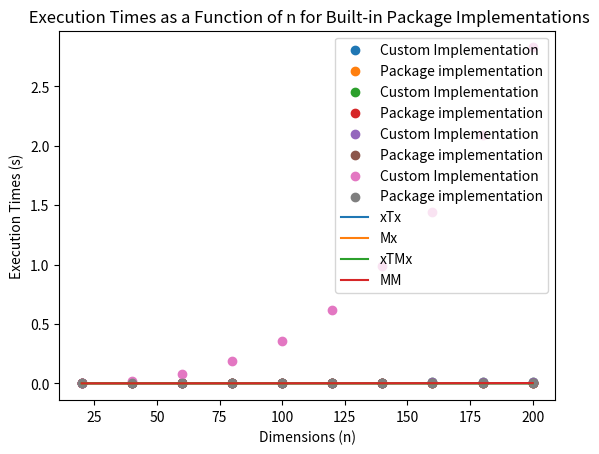

The matplotlib source for this figure:
import numpy as np
import pandas as pd
import matplotlib.pyplot as plt
from time import perf_counter


# n = [5, 10, 20, 100, 1000]               ### The number of rows of the Matrix and the dimension of the vector
n = np.arange(20, 201, 20)
n1 = n


###########################################################################
###                     Generating the matrix M                         ###
###########################################################################
if __name__ == '__main__':              ### This creates an empty List of Lists with a number of elements 
                                        ### equal to the length of n
    n2 = len(n)
    M = [[] for x in range(n2)]
    x = [[] for x in range(n2)]
# M = [[],[],[],[],[]]
# x = [[],[],[],[],[]]

for t in range(len(n)):
    for i in range(n[t]):
        M[t].append([])
        x[t].append(i+1)

        for j in range(n1[t]):                  
            M[t][i].append(((37.1*(i+1) + 91.7*j**2) % 20.0) - 10.0)

###########################################################################
###          Defining a function that multiplies Two Matrices           ###
###########################################################################

def matrix_multiplication(A, B):
    # Get the number of rows and columns of A and B
    rows_A = len(A)
    cols_A = len(A[0])
    rows_B = len(B)
    cols_B = len(B[0])

    # Check if the matrices can be multiplied
    if cols_A != rows_B:
        print("Matrices cannot be multiplied")
        return None

    # Create an empty result matrix with the correct dimensions
    C = [[0 for row in range(cols_B)] for col in range(rows_A)]

    # Perform matrix multiplication
    for i in range(rows_A):
        for j in range(cols_B):
            for k in range(cols_A):
                C[i][j] += A[i][k] * B[k][j]

    return C

###########################################################################
###           Defining a function that multiplies Two Vectors           ###
###########################################################################

def dot_product(row_vector, col_vector):
    """
    Multiplies a row vector and a column vector.
    
    Args:
    row_vector (list): A list representing the row vector.
    col_vector (list): A list representing the column vector.
    
    Returns:
    result (float): The product of the two vectors.
    """
    if len(row_vector) != len(col_vector):
        raise ValueError("Vectors must have the same length.")
    
    result = 0
    for i in range(len(row_vector)):
        result += row_vector[i] * col_vector[i]
    
    return result

###########################################################################
###      Defining a fuction that multiplies a Matrix and a Vector       ###
###########################################################################

def matrix_vector_mult(M,x):
    y = np.zeros(M.shape[0])
    for i in range(M.shape[0]):
        for j in range(M.shape[1]):
            y[i] += M[i,j] * x[j]

    return y

###########################################################################
# xT dot x and xT dot Mx for the defined functions for n = 5,10,20,100,1000
###########################################################################

xTx1 = []                
Mx1 = []
xMx1 = []

for t in range(len(n)):
    xTx1.append(dot_product(np.transpose(np.array(x[t])), np.array(x[t])))
    Mx1.append(matrix_vector_mult(np.array(M[t]), np.array(x[t])))
    xMx1.append(dot_product(np.transpose(np.array(x[t])), Mx1[t]))

###########################################################################
# Tabulated results for xT dot x and xT dot Mx for the defined functions
###########################################################################

data = {
    'n': n,
    'xT dot x': xTx1,
    'xt dot Mx': xMx1
}

df = pd.DataFrame(data)
print(df)

n_ = np.arange(20, 201, 20)
n1_ = n_


###########################################################################
###                     Generating the matrix M                         ###
###########################################################################
if __name__ == '__main__':              ### This creates an empty List of Lists with a number of elements 
                                        ### equal to the length of n
    n2 = len(n_)
    M = [[] for x in range(n2)]
    x = [[] for x in range(n2)]
# M = [[],[],[],[],[]]
# x = [[],[],[],[],[]]

for t in range(len(n_)):
    for i in range(n_[t]):
        M[t].append([])
        x[t].append(i+1)

        for j in range(n1_[t]):                  
            M[t][i].append(((37.1*(i+1) + 91.7*j**2) % 20.0) - 10.0)

###########################################################################
# Tabulated results for xT dot x and xT dot Mx for the defined functions 
# and the execution times
###########################################################################

t1_start = []
t1_stop = []
t1_start_pkg = []
t1_stop_pkg = []
for t in range(len(n_)):
    t1_start.append(perf_counter())
    dot_product(np.transpose(np.array(x[t])), np.array(x[t]))
    t1_stop.append(perf_counter())
    ### Execution time for the Python Package ###
    t1_start_pkg.append(perf_counter())
    np.matmul(np.transpose(np.array(x[t])), np.array(x[t]))
    t1_stop_pkg.append(perf_counter())
 
ex_time1 = np.array(t1_stop)-np.array(t1_start)
ex_time1_pkg = np.array(t1_stop_pkg)-np.array(t1_start_pkg)
print("Elapsed time during the dot product of two Vectors in seconds:", ex_time1)
print("Elapsed time during the dot product of two Vectors using the Python Package in seconds:", ex_time1_pkg)


t2_start = []
t2_stop = []
t2_start_pkg = []
t2_stop_pkg = []
for t in range(len(n_)):
    t2_start.append(perf_counter())                 ### Starts the Stopwatch
    matrix_vector_mult(np.array(M[t]), np.array(x[t]))
    t2_stop.append(perf_counter())                  ### Stops the Stopwatch

    ### Execution time for the Python Package ###
    t2_start_pkg.append(perf_counter())
    np.matmul(np.array(M[t]), np.array(x[t]))
    t2_stop_pkg.append(perf_counter())
 
ex_time2 = np.array(t2_stop)-np.array(t2_start)
ex_time2_pkg = np.array(t2_stop_pkg)-np.array(t2_start_pkg)
# print("Elapsed time during the mutliplication of a Matrix and a Vector in seconds:", ex_time2)
# print("Elapsed time during the mutliplication of a Matrix and a Vector using the Python Package in seconds:", ex_time2_pkg)



t3_start = []
t3_stop = []
t3_start_pkg = []
t3_stop_pkg = []
for t in range(len(n_)):
    t3_start.append(perf_counter())                 ### Starts the Stopwatch     
    dot_product(np.transpose(np.array(x[t])), matrix_vector_mult(np.array(M[t]), np.array(x[t])))
    t3_stop.append(perf_counter())                  ### Stops the Stopwatch

    ### Execution time for the Python Package ###
    t3_start_pkg.append(perf_counter())
    np.matmul(np.transpose(np.array(x[t])), np.matmul(np.array(M[t]), np.array(x[t])))
    t3_stop_pkg.append(perf_counter())
 
 
ex_time3 = np.array(t3_stop)-np.array(t3_start)
ex_time3_pkg = np.array(t3_stop_pkg)-np.array(t3_start_pkg)
# print("Elapsed time during the multiplication of two Vectors and a Matrix in seconds:", ex_time3)
# print("Elapsed time during the multiplication of two Vectors and a Matrix using the Python Package in seconds:", ex_time3_pkg)
print(np.array(matrix_multiplication(np.array(M[0]), np.array(M[0]))))


t4_start = []
t4_stop = []
t4_start_pkg = []
t4_stop_pkg = []
for t in range(len(n_)):
    t4_start.append(perf_counter())                     ### Starts the Stopwatch
    matrix_multiplication(np.array(M[t]), np.array(M[t]))
    t4_stop.append(perf_counter())                      ### Stops the Stopwatch

    ## Execution time for the Python Package ###
    t4_start_pkg.append(perf_counter())
    np.matmul(np.array(M[t]), np.array(M[t]))
    t4_stop_pkg.append(perf_counter())
 
ex_time4 = np.array(t4_stop)-np.array(t4_start)
ex_time4_pkg = np.array(t4_stop_pkg)-np.array(t4_start_pkg)
# print("Elapsed time during the multiplication of two Matrices: in seconds:", ex_time4)
# print("Elapsed time during the multiplication of two Matrices using the Python Package in seconds:", ex_time4_pkg)

###########################################################################
###      Tabulating the executions times for both Implementations       ###
###########################################################################

data1 = {
    'n': n_,
    'Execution Times for Manual Operation of xT . x (s)': ex_time1,
    'Execution Times for Python Packages of xT . x (s)': ex_time1_pkg,
    'Execution Times for Manual Operation of M . x (s)': ex_time2,
    'Execution Times for Python Packages of M . x (s)': ex_time2_pkg,
    'Execution Times for Manual Operation of xT . Mx (s)': ex_time3,
    'Execution Times for Python Packages of xT . Mx (s)': ex_time3_pkg,
    'Execution Times for Manual Operation of M . M (s)': ex_time4,
    'Execution Times for Python Packages of M . M (s)': ex_time4_pkg,
}

df1 = pd.DataFrame(data1)
print(df1)


###########################################################################
###           Plotting the execution times as a function of n           ###
###########################################################################

plt.scatter(n_, ex_time1, label = "Custom Implementation", marker = 'o')
plt.scatter(n_, ex_time1_pkg, label = "Package implementation", marker = 'o')
plt.legend(loc = 'best')
plt.xlabel('Dimensions (n)')
plt.ylabel('Execution Times (s)')
plt.title(" Execution Times as a Function of n for Vector Multiplication")
plt.show()

plt.scatter(n_, ex_time2, label = "Custom Implementation", marker = 'o')
plt.scatter(n_, ex_time2_pkg, label = "Package implementation", marker = 'o')
plt.legend(loc = 'best')
plt.xlabel('Dimensions (n)')
plt.ylabel('Execution Times (s)')
plt.title(" Execution Times as a Function of n for Matrix-Vector Multiplication")
plt.show()

plt.scatter(n_, ex_time3, label = "Custom Implementation", marker = 'o')
plt.scatter(n_, ex_time3_pkg, label = "Package implementation", marker = 'o')
plt.legend(loc = 'best')
plt.xlabel('Dimensions (n)')
plt.ylabel('Execution Times (s)')
plt.title(" Execution Times as a Function of n for Vector-Matrix-Vector Multiplication")
plt.show()

plt.scatter(n_, ex_time4, label = "Custom Implementation", marker = 'o')
plt.scatter(n_, ex_time4_pkg, label = "Package implementation", marker = 'o')
plt.legend(loc = 'best')
plt.xlabel('Dimensions (n)')
plt.ylabel('Execution Times (s)')
plt.title(" Execution Times as a Function of n for Matrix Multiplication")
plt.show()



plt.plot(n_, ex_time1_pkg, label = "xTx")
plt.plot(n_, ex_time2_pkg, label = "Mx")
plt.plot(n_, ex_time3_pkg, label = "xTMx")
plt.plot(n_, ex_time4_pkg, label = "MM")
plt.legend(loc = 'upper right')
plt.xlabel('Dimensions (n)')
plt.ylabel('Execution Times (s)')
plt.title(" Execution Times as a Function of n for Built-in Package Implementations")
plt.show()

###########################################################################
###                 Estimating FLOPS for the operations                 ###
###########################################################################

elapsed_t = np.array([ex_time1, ex_time2, ex_time3, ex_time4])
elapsed_t_pkg = np.array([ex_time1_pkg, ex_time2_pkg, ex_time3_pkg, ex_time4_pkg])
flops_xtx = []
flops_mx = []
flops_xtmx = []
flops_mm = []
for t in range(len(n_)):
    flops_xtx.append((2*n_[t]**3)/ex_time1)
    flops_mx.append((2*n_[t]**3)/ex_time2)
    flops_xtmx.append((2*n_[t]**3)/ex_time3)
    flops_mm.append((2*n_[t]**3)/ex_time4)


data3 = {
    'xTx': flops_xtx,
    'Mx': flops_mx,
    'xTMx': flops_xtmx,
    'MM': flops_mm
}
df3 = pd.DataFrame(data3)
print(df3)

## Calculating FLOPS for one of the custom defined functions ##
FLOPS = 2*(n_[0]**3)/ex_time1[0]
print(FLOPS)